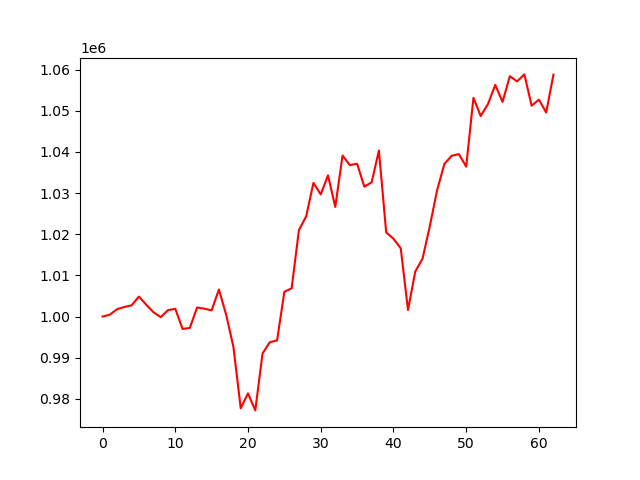

Values plotted in this chart, from the file beside it:
account_value, date, daily_return
1000000, 2024-07-09, 
1000459, 2024-07-10, 0.000459
1001798, 2024-07-11, 0.001338
1002330, 2024-07-12, 0.0005309
1002731, 2024-07-15, 0.0004005
1004858, 2024-07-16, 0.00212
1002897, 2024-07-17, -0.001951
1001057, 2024-07-18, -0.001834
999861, 2024-07-19, -0.001195
1001559, 2024-07-22, 0.001698
1001884, 2024-07-23, 0.0003244
996988, 2024-07-24, -0.004887
997239, 2024-07-25, 0.0002519
1002201, 2024-07-26, 0.004976
1001921, 2024-07-29, -0.00028
1001505, 2024-07-30, -0.0004154
1006576, 2024-07-31, 0.005064
1000419, 2024-08-01, -0.006117
992573, 2024-08-02, -0.007843
977698, 2024-08-05, -0.01499
981343, 2024-08-06, 0.003728
977197, 2024-08-07, -0.004225
991034, 2024-08-08, 0.01416
993766, 2024-08-09, 0.002756
994216, 2024-08-12, 0.0004538
1006029, 2024-08-13, 0.01188
1006857, 2024-08-14, 0.0008228
1020994, 2024-08-15, 0.01404
1024372, 2024-08-16, 0.003309
1032488, 2024-08-19, 0.007923
1029679, 2024-08-20, -0.002721
1034319, 2024-08-21, 0.004507
1026636, 2024-08-22, -0.007428
1039117, 2024-08-23, 0.01216
1036808, 2024-08-26, -0.002222
1037130, 2024-08-27, 0.0003111
1031561, 2024-08-28, -0.005369
1032626, 2024-08-29, 0.001032
1040352, 2024-08-30, 0.007482
1020450, 2024-09-03, -0.01913
1018910, 2024-09-04, -0.001509
1016587, 2024-09-05, -0.00228
1001591, 2024-09-06, -0.01475
1010944, 2024-09-09, 0.009338
1014086, 2024-09-10, 0.003108
1021977, 2024-09-11, 0.007781
1030682, 2024-09-12, 0.008518
1037075, 2024-09-13, 0.006202
1039066, 2024-09-16, 0.00192
1039472, 2024-09-17, 0.0003912
1036435, 2024-09-18, -0.002922
1053150, 2024-09-19, 0.01613
1048730, 2024-09-20, -0.004198
1051658, 2024-09-23, 0.002792
1056296, 2024-09-24, 0.00441
1052163, 2024-09-25, -0.003913
1058411, 2024-09-26, 0.005938
1057144, 2024-09-27, -0.001197
1058845, 2024-09-30, 0.00161
1051241, 2024-10-01, -0.007182
... 3 more rows
